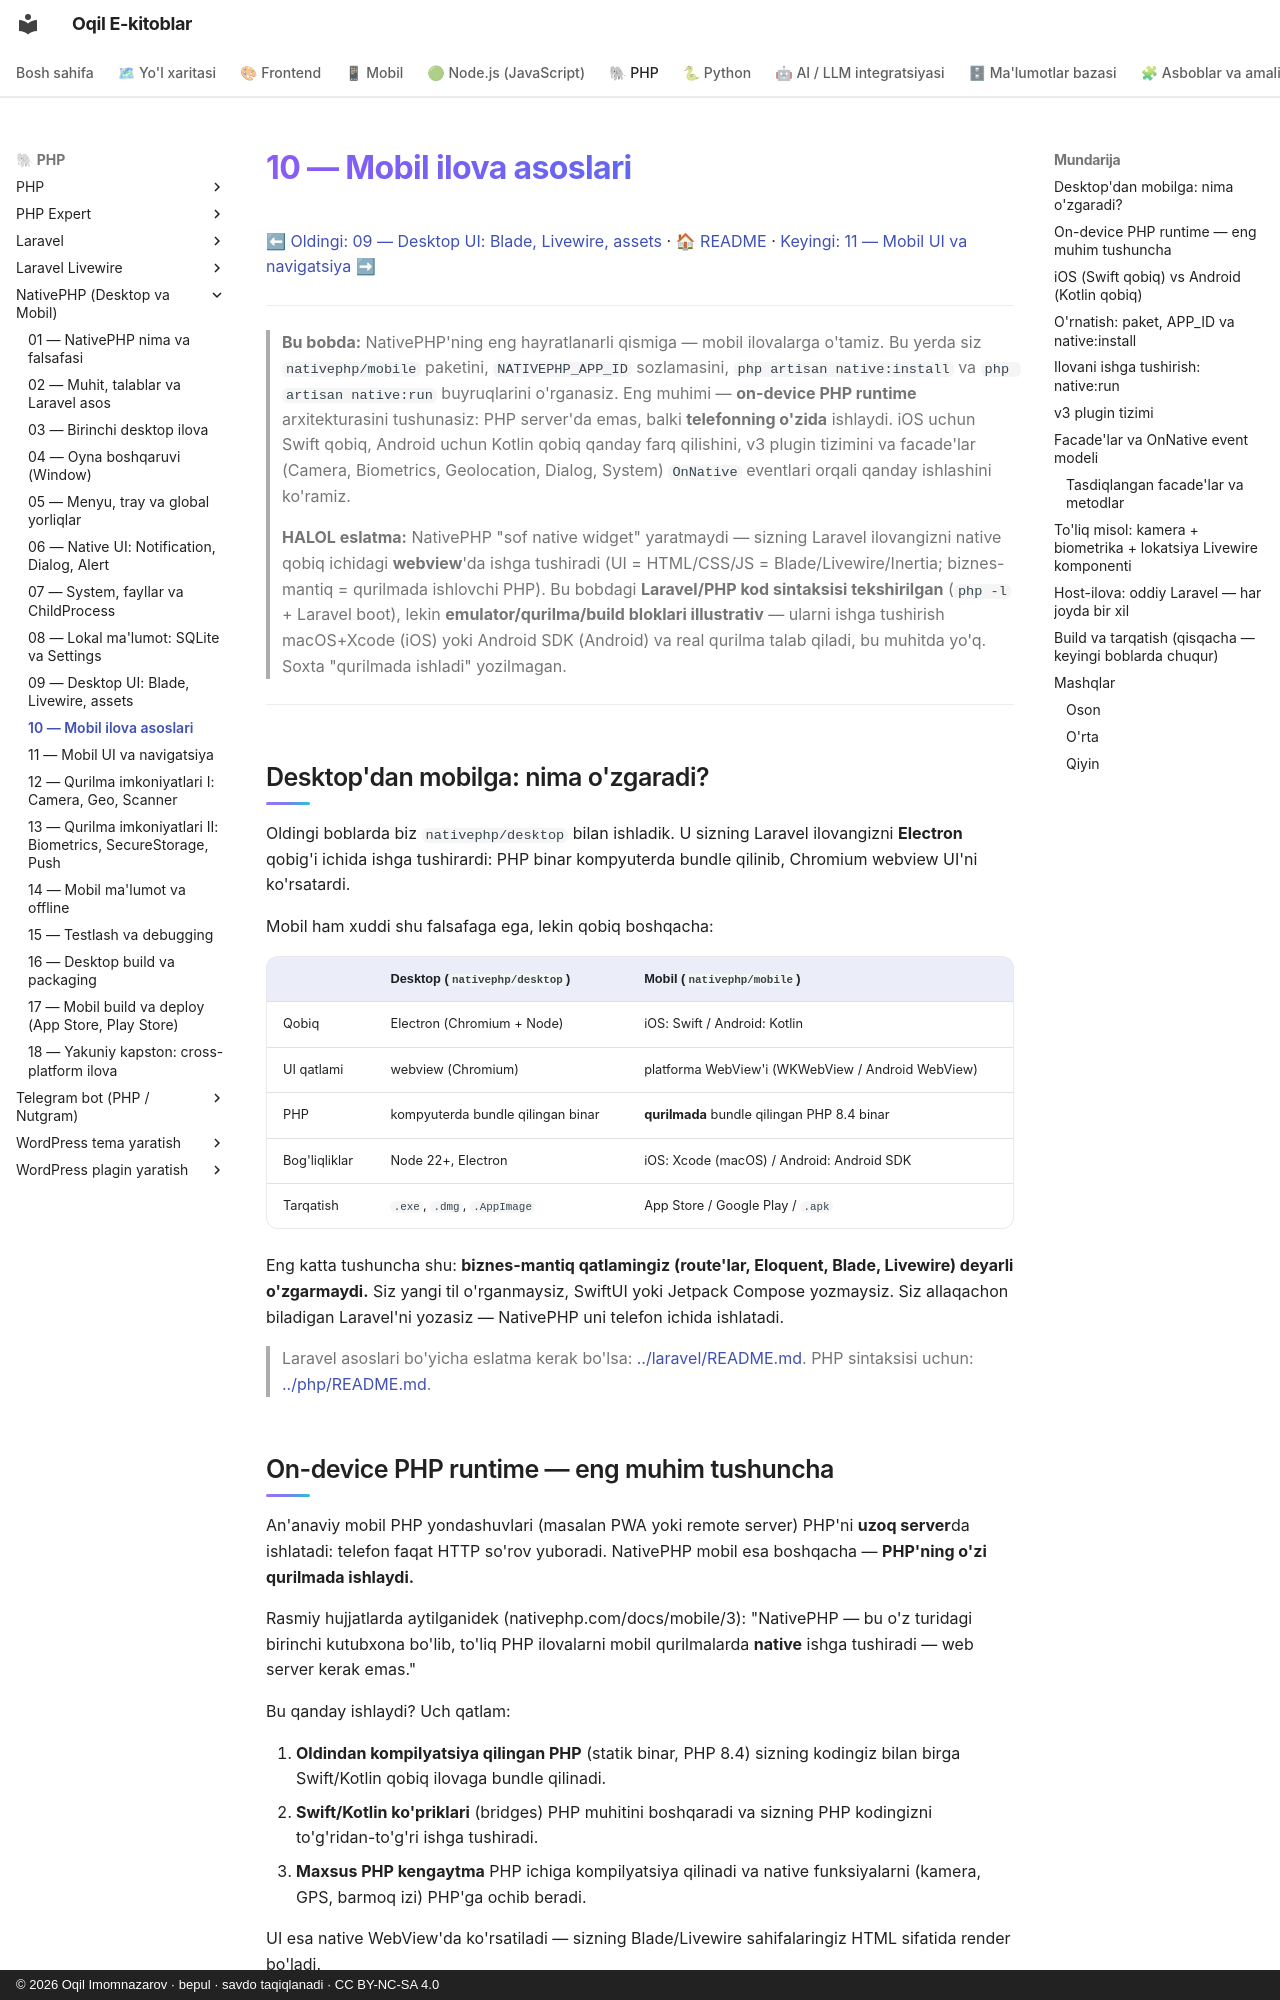

repository: iOqil/e-book · page: nativephp/10-mobil-asoslari/index.html · generator: mkdocs · copyright: © 2026 Oqil Imomnazarov · bepul · savdo taqiqlanadi · CC BY-NC-SA 4.0

# 10 — Mobil ilova asoslari

[⬅ Oldingi: 09 — Desktop UI: Blade, Livewire, assets](./09-desktop-ui-blade-livewire.md) · [🏠 README](./README.md) · [Keyingi: 11 — Mobil UI va navigatsiya ➡](./11-mobil-ui-navigatsiya.md)

---

> **Bu bobda:** NativePHP'ning eng hayratlanarli qismiga — mobil ilovalarga o'tamiz. Bu yerda siz `nativephp/mobile` paketini, `NATIVEPHP_APP_ID` sozlamasini, `php artisan native:install` va `php artisan native:run` buyruqlarini o'rganasiz. Eng muhimi — **on-device PHP runtime** arxitekturasini tushunasiz: PHP server'da emas, balki **telefonning o'zida** ishlaydi. iOS uchun Swift qobiq, Android uchun Kotlin qobiq qanday farq qilishini, v3 plugin tizimini va facade'lar (Camera, Biometrics, Geolocation, Dialog, System) `OnNative` eventlari orqali qanday ishlashini ko'ramiz.
>
> **HALOL eslatma:** NativePHP "sof native widget" yaratmaydi — sizning Laravel ilovangizni native qobiq ichidagi **webview**'da ishga tushiradi (UI = HTML/CSS/JS = Blade/Livewire/Inertia; biznes-mantiq = qurilmada ishlovchi PHP). Bu bobdagi **Laravel/PHP kod sintaksisi tekshirilgan** (`php -l` + Laravel boot), lekin **emulator/qurilma/build bloklari illustrativ** — ularni ishga tushirish macOS+Xcode (iOS) yoki Android SDK (Android) va real qurilma talab qiladi, bu muhitda yo'q. Soxta "qurilmada ishladi" yozilmagan.

---

## Desktop'dan mobilga: nima o'zgaradi?

Oldingi boblarda biz `nativephp/desktop` bilan ishladik. U sizning Laravel ilovangizni **Electron** qobig'i ichida ishga tushirardi: PHP binar kompyuterda bundle qilinib, Chromium webview UI'ni ko'rsatardi.

Mobil ham xuddi shu falsafaga ega, lekin qobiq boshqacha:

| | Desktop (`nativephp/desktop`) | Mobil (`nativephp/mobile`) |
|---|---|---|
| Qobiq | Electron (Chromium + Node) | iOS: Swift / Android: Kotlin |
| UI qatlami | webview (Chromium) | platforma WebView'i (WKWebView / Android WebView) |
| PHP | kompyuterda bundle qilingan binar | **qurilmada** bundle qilingan PHP 8.4 binar |
| Bog'liqliklar | Node 22+, Electron | iOS: Xcode (macOS) / Android: Android SDK |
| Tarqatish | `.exe`, `.dmg`, `.AppImage` | App Store / Google Play / `.apk` |

Eng katta tushuncha shu: **biznes-mantiq qatlamingiz (route'lar, Eloquent, Blade, Livewire) deyarli o'zgarmaydi.** Siz yangi til o'rganmaysiz, SwiftUI yoki Jetpack Compose yozmaysiz. Siz allaqachon biladigan Laravel'ni yozasiz — NativePHP uni telefon ichida ishlatadi.

> Laravel asoslari bo'yicha eslatma kerak bo'lsa: [../laravel/README.md](../laravel/README.md). PHP sintaksisi uchun: [../php/README.md](../php/README.md).
